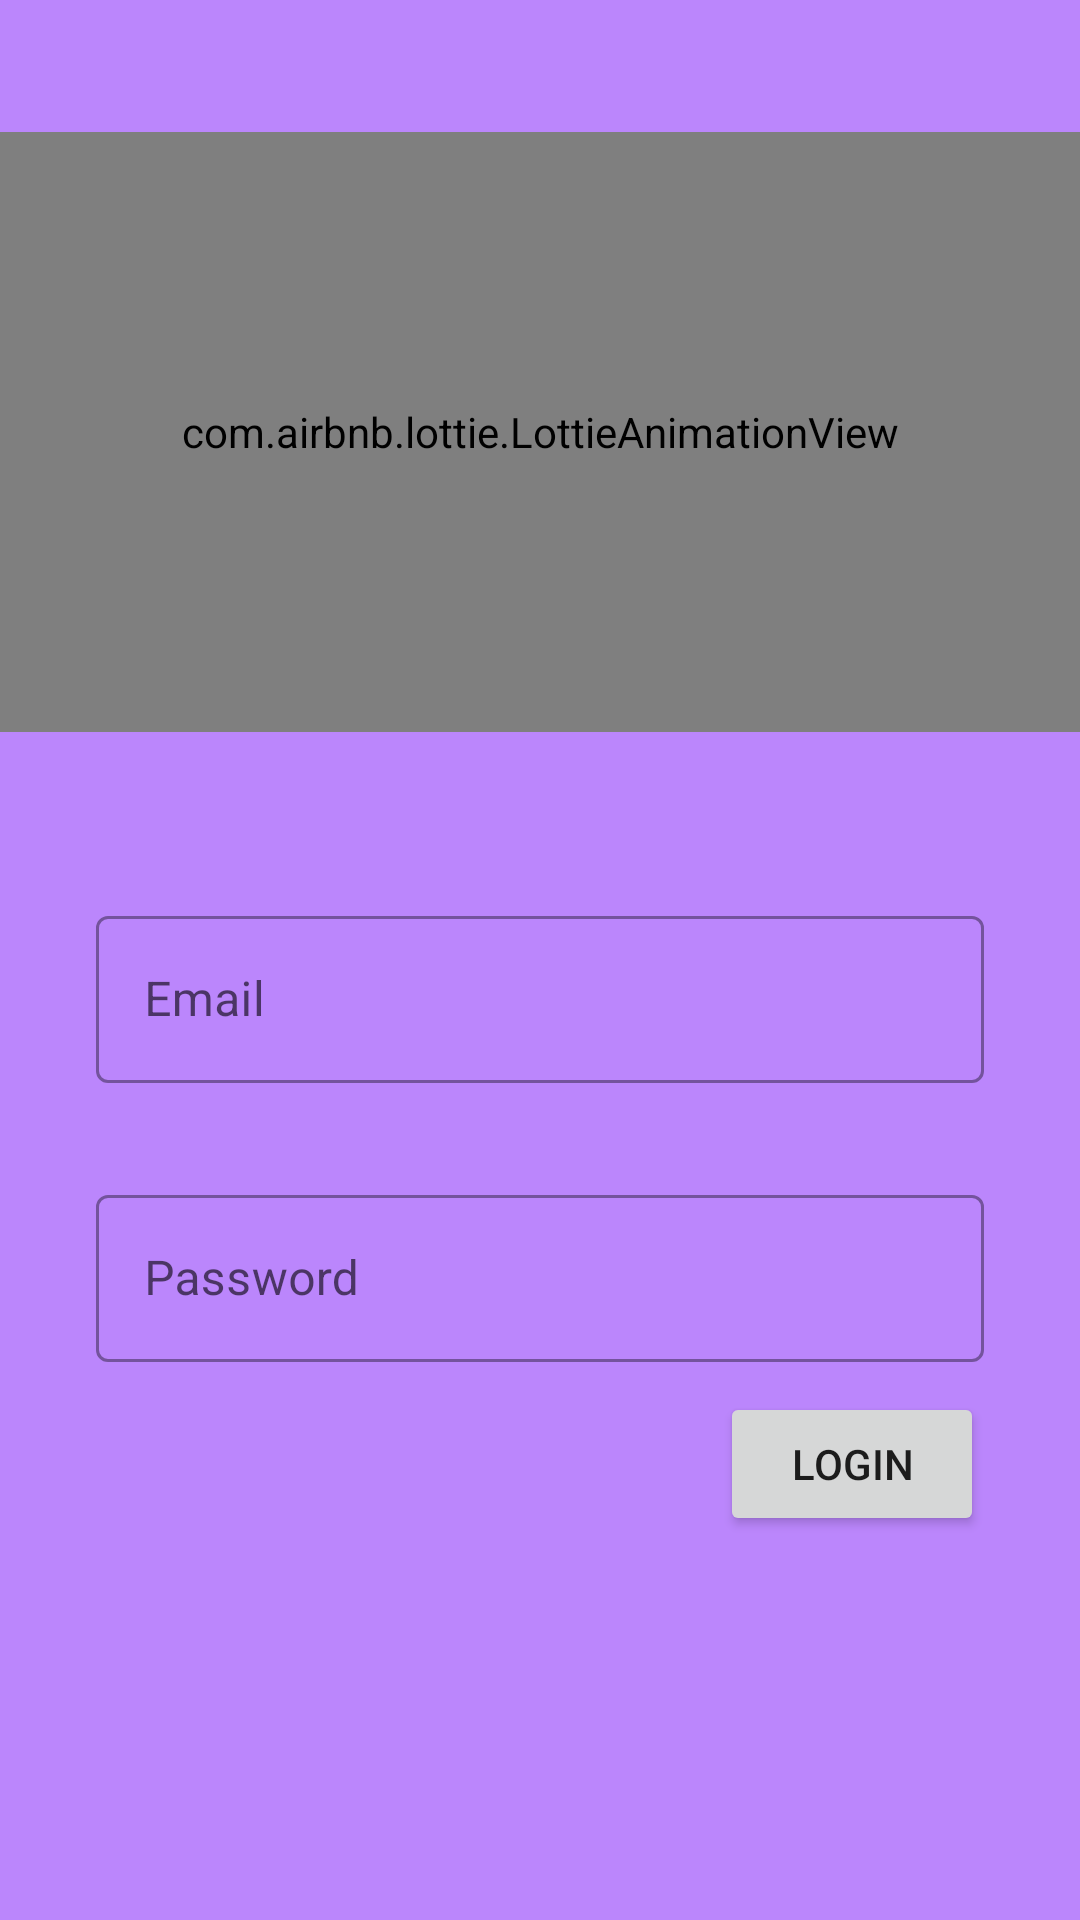

Produce the Android XML layout that renders to this screen, including the resource entries it uses.
<!-- AndroidManifest.xml: application theme Theme.LiveStory -->
<!-- res/layout/activity_login.xml -->
<?xml version="1.0" encoding="utf-8"?>
<androidx.constraintlayout.widget.ConstraintLayout xmlns:android="http://schemas.android.com/apk/res/android"
    xmlns:app="http://schemas.android.com/apk/res-auto"
    xmlns:tools="http://schemas.android.com/tools"
    android:layout_width="match_parent"
    android:layout_height="match_parent"
    android:background="@color/purple_200"
    tools:context=".LoginActivity">

    <com.airbnb.lottie.LottieAnimationView
        android:id = "@+id/lottie"
        android:layout_width="match_parent"
        android:layout_height="200dp"
        app:layout_constraintBottom_toTopOf="@+id/guidelineHorizontal"
        app:layout_constraintEnd_toEndOf="parent"
        app:layout_constraintStart_toStartOf="parent"
        app:lottie_autoPlay="true"
        app:layout_constraintTop_toTopOf="@+id/guidelineHorizontal2"
        app:lottie_rawRes="@raw/login" />

    <com.google.android.material.textfield.TextInputLayout
        android:id="@+id/inputtEmail"
        style="@style/Widget.MaterialComponents.TextInputLayout.OutlinedBox"
        android:layout_width="match_parent"
        android:layout_height="wrap_content"
        android:layout_marginStart="32dp"
        android:layout_marginTop="56dp"
        android:layout_marginEnd="32dp"
        android:hint="@string/email"
        app:layout_constraintEnd_toEndOf="parent"

        app:layout_constraintStart_toStartOf="parent"
        app:layout_constraintTop_toBottomOf="@id/lottie"
        app:startIconDrawable="@drawable/ic_email">

        <com.google.android.material.textfield.TextInputEditText
            android:id="@+id/edtEmail"
            android:layout_width="match_parent"
            android:layout_height="wrap_content" />
    </com.google.android.material.textfield.TextInputLayout>

    <com.google.android.material.textfield.TextInputLayout
        android:id="@+id/inputPassword"
        style="@style/Widget.MaterialComponents.TextInputLayout.OutlinedBox"
        android:layout_width="match_parent"
        android:layout_height="wrap_content"
        android:layout_marginStart="32dp"
        android:layout_marginTop="32dp"
        android:layout_marginEnd="32dp"
        android:hint="@string/password"
        app:layout_constraintEnd_toEndOf="@id/inputtEmail"
        app:layout_constraintStart_toStartOf="@id/inputtEmail"
        app:layout_constraintTop_toBottomOf="@id/inputtEmail"
        app:startIconDrawable="@drawable/ic_lock">

        <com.google.android.material.textfield.TextInputEditText
            android:id="@+id/edtPassword"
            android:layout_width="match_parent"
            android:layout_height="wrap_content" />
    </com.google.android.material.textfield.TextInputLayout>

    <Button
        android:id="@+id/login"
        android:layout_width="wrap_content"
        android:layout_height="wrap_content"
        android:layout_marginTop="10dp"
        android:text="@string/login"
        app:layout_constraintEnd_toEndOf="@id/inputPassword"
        app:layout_constraintTop_toBottomOf="@id/inputPassword" />

    <androidx.constraintlayout.widget.Guideline
        android:id="@+id/guidelineHorizontal2"
        android:layout_width="wrap_content"
        android:layout_height="64dp"
        android:orientation="horizontal"
        app:layout_constraintEnd_toEndOf="parent"
        app:layout_constraintGuide_percent="0.05"
        app:layout_constraintStart_toStartOf="parent" />

    <androidx.constraintlayout.widget.Guideline
        android:id="@+id/guidelineHorizontal"
        android:layout_width="wrap_content"
        android:layout_height="64dp"
        android:orientation="horizontal"
        app:layout_constraintEnd_toEndOf="parent"
        app:layout_constraintGuide_percent="0.4"
        app:layout_constraintStart_toStartOf="parent" />

    <androidx.constraintlayout.widget.Guideline
        android:id="@+id/guidelineVertical"
        android:layout_width="wrap_content"
        android:layout_height="64dp"
        android:orientation="vertical"
        app:layout_constraintEnd_toEndOf="parent"
        app:layout_constraintGuide_percent="0.5"
        app:layout_constraintStart_toStartOf="parent" />

</androidx.constraintlayout.widget.ConstraintLayout>
<!-- resources referenced by this layout -->
<resources>
  <color name="purple_200">#FFBB86FC</color>
  <string name="email">Email</string>
  <string name="login">Login</string>
  <string name="password">Password</string>
  <style name="Theme.LiveStory" parent="Theme.MaterialComponents.DayNight.DarkActionBar">
          
          <item name="colorPrimary">@color/purple_500</item>
          <item name="colorPrimaryVariant">@color/purple_700</item>
          <item name="colorOnPrimary">@color/white</item>
          
          <item name="colorSecondary">@color/teal_200</item>
          <item name="colorSecondaryVariant">@color/teal_700</item>
          <item name="colorOnSecondary">@color/black</item>
          
          <item name="android:statusBarColor" tools:targetApi="l">?attr/colorPrimaryVariant</item>
          
      </style>
  <color name="purple_500">#FF6200EE</color>
  <color name="purple_700">#FF3700B3</color>
  <color name="white">#FFFFFFFF</color>
  <color name="teal_200">#FF03DAC5</color>
  <color name="teal_700">#FF018786</color>
  <color name="black">#FF000000</color>
</resources>
